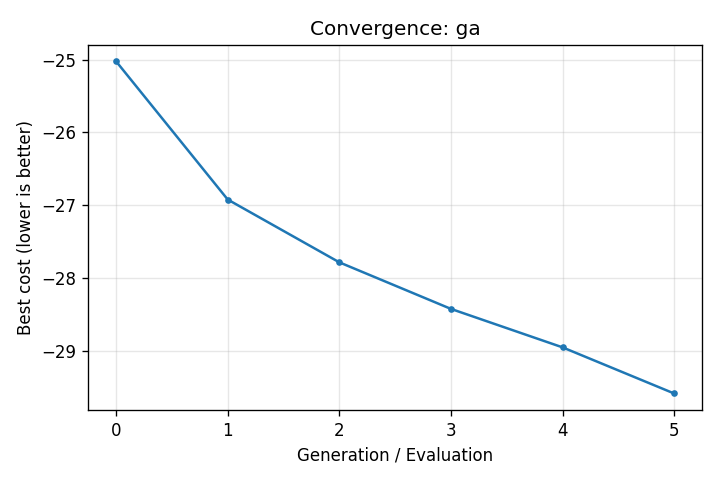

Values plotted in this chart, from the file beside it:
generation, best_cost
0.0, -25.02
1.0, -26.92
2.0, -27.78
3.0, -28.42
4.0, -28.95
5.0, -29.59
